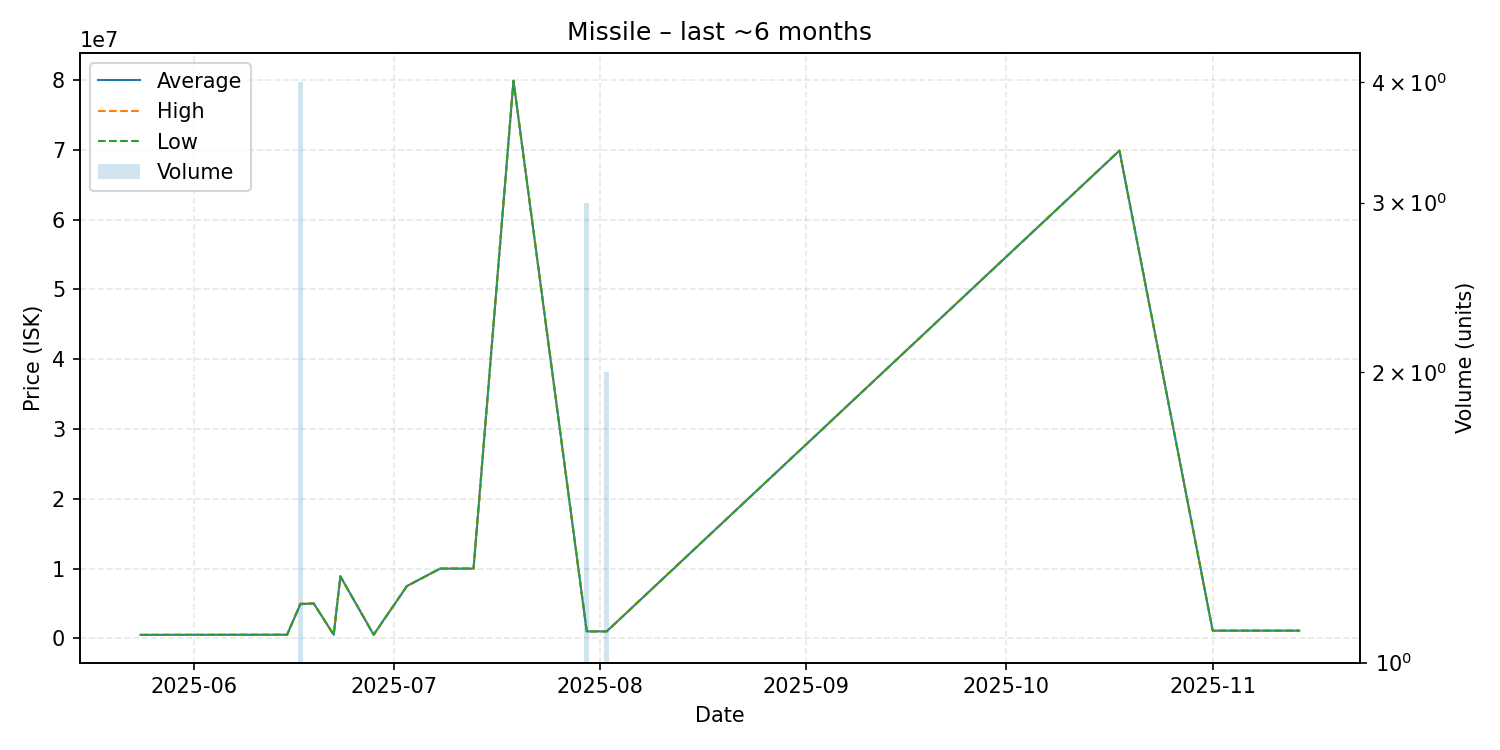

The file beside this chart, header and first rows:
date, average, highest, lowest, order_count, volume
2025-05-24, 501900, 501900, 501900, 1, 1
2025-06-15, 520000, 520000, 520000, 1, 1
2025-06-17, 4924000, 4999000, 4899000, 4, 4
2025-06-19, 5000000, 5000000, 5000000, 1, 1
2025-06-22, 520000, 520000, 520000, 1, 1
2025-06-23, 8896000, 8896000, 8896000, 1, 1
2025-06-28, 520100, 520100, 520100, 1, 1
2025-07-03, 7500000, 7500000, 7500000, 1, 1
2025-07-08, 10000000, 10000000, 10000000, 1, 1
2025-07-13, 10000000, 10000000, 10000000, 1, 1
2025-07-19, 79900000, 79900000, 79900000, 1, 1
2025-07-30, 1000000, 1000000, 1000000, 2, 3
2025-08-02, 1005500, 1011000, 1000000, 2, 2
2025-10-18, 69880000, 69880000, 69880000, 1, 1
2025-11-01, 1104000, 1104000, 1104000, 1, 1
2025-11-14, 1106000, 1106000, 1106000, 1, 1
